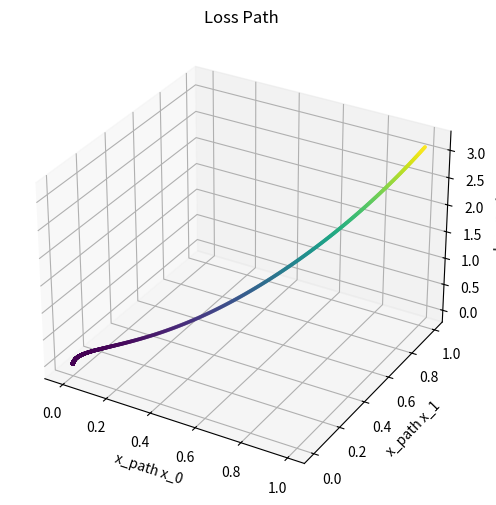
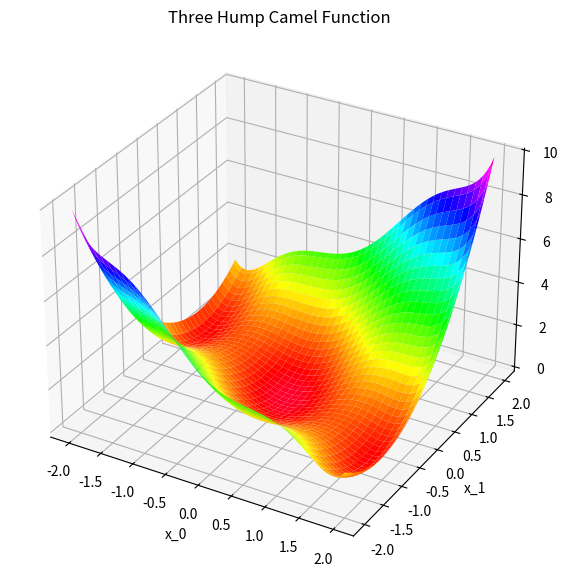
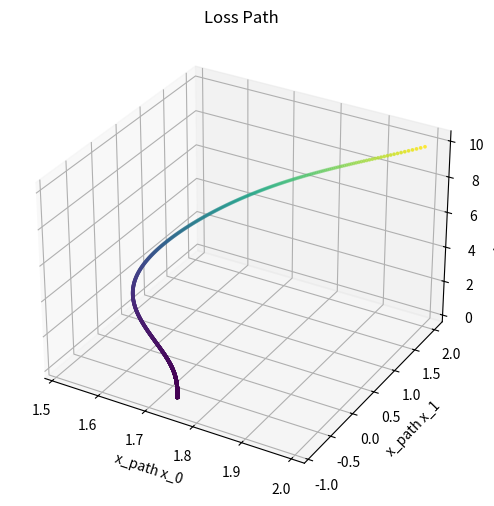
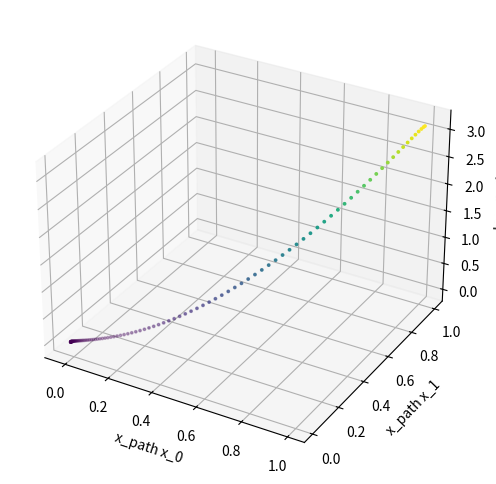
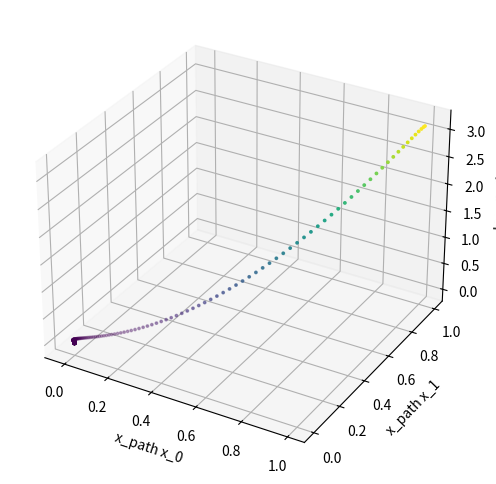

Write the Python code that produced these figures, in order.

# coding: utf-8

# # AML_2019 Coursework, Gradient Descent, Group 9
# 
# [redacted]

# In[1]:


import os
import numpy as np
import pandas as pd
import matplotlib.pyplot as plt
from matplotlib import cm
get_ipython().run_line_magic('matplotlib', 'inline')
from mpl_toolkits import mplot3d


# ### Plain Vanilla:
# Create a class which generates gradient descent:
# 
# fn_loss: the loss function to be minimised
# 
# fn_grad: the gradient of the loss function

# In[2]:


class gd_2d_plain:
    
    def __init__(self,fn_loss,fn_grad):
        self.fn_loss = fn_loss
        self.fn_grad = fn_grad
    
    def find_min(self, x_init, eta, tol):
        x = x_init
        
        loss_path = []
        x_path = []
        
        x_path.append(x)
        loss_this = self.fn_loss(x[0],x[1])
        loss_path.append(loss_this)
        g = self.fn_grad(x[0],x[1])
        n_iter = 0
        
        while g[0]>tol or g[1]>tol:
            g = self.fn_grad(x[0],x[1])
            x[0] += -eta[0]*g[0]
            x[1] += -eta[1]*g[1]
            x = [x[0],x[1]]
            x_path.append(x)
            loss_this = self.fn_loss(x[0],x[1])
            loss_path.append(loss_this)
            n_iter += 1
        
        self.loss_path = loss_path
        self.x_path = x_path
        self.loss_fn_min = loss_this
        self.x_at_min = x
        self.n_iter = n_iter


# Three-Hump Camel Function

# In[3]:


def fn_loss(x_0,x_1):
    return 2*(x_0**2)-1.05*(x_0**4)+(x_0**6)/6+x_0*x_1+x_1**2

def fn_grad(x_0,x_1):
    delta_0 = 4*x_0 - 4.2*(x_0**3)+x_0**5+x_1
    delta_1 = x_0+2*x_1
    return np.array([delta_0,delta_1])


# In[4]:


solver = gd_2d_plain(fn_loss = fn_loss, fn_grad = fn_grad)


# In[5]:


solver.find_min(x_init=[1,1], eta = [0.001, 0.001], tol = 1e-3)


# In[6]:


print('The minimum of the loss function is {0}.'.format(solver.loss_fn_min))
print('The number of iterations to find minimum is {0}.'.format(solver.n_iter))
print('The value of x which gives the minimum is {0}'.format(solver.x_at_min))  


# In[7]:


#Loss Path Graph
fig = plt.figure(figsize = (10,6))
ax = plt.axes(projection ='3d')

x0_path = np.array(solver.x_path)[:,0]
x1_path = np.array(solver.x_path)[:,1]
z_1 = solver.loss_path

ax.scatter(x0_path,x1_path,z_1,c=z_1,s=3)
ax.set_title('Loss Path')
ax.set_xlabel('x_path x_0')
ax.set_ylabel('x_path x_1')
ax.set_zlabel('loss path')


# 3D Plot:

# In[8]:


x = np.linspace(-2,2,80)
y = np.linspace(-2,2,80)
x,y = np.meshgrid(x,y)
z = fn_loss(x,y)

fig = plt.figure(figsize = (10,7))
ax = plt.axes(projection ='3d')

ax.plot_surface(x,y,z,cmap=cm.gist_rainbow)
ax.set_title('Three Hump Camel Function')
ax.set_xlabel('x_0')
ax.set_ylabel('x_1')
ax.set_zlabel('z')


# 
# 
# **Change initial point or step size to see path differences:**

# In[9]:


solver.find_min(x_init=[2,2], eta = [0.001, 0.001], tol = 1e-3)
print('The minimum of the loss function is {0}.'.format(solver.loss_fn_min))
print('The number of iterations to find minimum is {0}.'.format(solver.n_iter))
print('The value of x which gives the minimum is {0}'.format(solver.x_at_min))


# In[10]:


#Loss Path Graph
fig = plt.figure(figsize = (10,6))
ax = plt.axes(projection ='3d')

x0_path = np.array(solver.x_path)[:,0]
x1_path = np.array(solver.x_path)[:,1]
z_1 = solver.loss_path

ax.scatter(x0_path,x1_path,z_1,c=z_1,s=3)
ax.set_title('Loss Path')
ax.set_xlabel('x_path x_0')
ax.set_ylabel('x_path x_1')
ax.set_zlabel('loss path')


# In[11]:


solver.find_min(x_init=[2,2], eta = [0.1, 0.1], tol = 1e-3)
print('The minimum of the loss function is {0}.'.format(solver.loss_fn_min))
print('The number of iterations to find minimum is {0}.'.format(solver.n_iter))
print('The value of x which gives the minimum is {0}'.format(solver.x_at_min))


# In[12]:


solver.find_min(x_init=[1,1], eta = [1, 1], tol = 1e-3)
print('The minimum of the loss function is {0}.'.format(solver.loss_fn_min))
print('The number of iterations to find minimum is {0}.'.format(solver.n_iter))
print('The value of x which gives the minimum is {0}'.format(solver.x_at_min))


# **Conclusion:**
# 
# The global minimum of Three-Hump Camel Function is [0,0] with another two local minimum points. We firstly set step size as 0.001, it takes 3908 steps to reach the global minimum point. However, when change the initial point, it stops at the local minimum point. By increasing the step size, it goes back to global minimum point. This is due to the issue of plain vanilla gradient decent. When the step size is too small, the process will stop at saddle point where the gradient is zero but it is not the minimum. However, if we increase the step size to 1, we can see from the result that the process diverges and stops at anypoint where has a zero gradient.

# ### Momentum

# In[13]:


class gd_2d_momentum:
    
    def __init__(self, fn_loss, fn_grad):
        self.fn_loss = fn_loss
        self.fn_grad = fn_grad
    
    def momentum(self, x_init, eta, tol, alpha):
        x = x_init
        
        loss_path = []
        x_path = []
        
        x_path.append(x)
        loss_this = self.fn_loss(x[0],x[1])
        loss_path.append(loss_this)
        g = self.fn_grad(x[0],x[1])
        v = [0,0]
        n_iter = 0
        
        while g[0]>tol or g[1]>tol:
            g = self.fn_grad(x[0],x[1])
            v[0] = alpha*v[0] + eta[0]*g[0]
            v[1] = alpha*v[1] + eta[1]*g[1]
            v = [v[0],v[1]]
            x[0] += -v[0]
            x[1] += -v[1]
            x=[x[0],x[1]]
            x_path.append(x)
            loss_this = self.fn_loss(x[0],x[1])
            loss_path.append(loss_this)
            n_iter += 1
        
        self.loss_path = np.array(loss_path)
        self.x_path = np.array(x_path)
        self.loss_fn_min = loss_this
        self.x_at_min = x
        self.n_iter = n_iter


# In[14]:


solver_m = gd_2d_momentum(fn_loss, fn_grad)


# In[15]:


solver_m.momentum(x_init=[1,1], eta = [0.001, 0.001], tol = 1e-3,alpha = 0.9)


# In[16]:


print('The minimum of the loss function is {0}'.format(solver_m.loss_fn_min))
print('The number of iterations to find minimum is {0}.'.format(solver_m.n_iter))
print('The value of x which gives the minimum is {0}'.format(solver_m.x_at_min))               


# In[17]:


fig = plt.figure(figsize = (10,6))
ax = plt.axes(projection ='3d')

x0_path = np.array(solver_m.x_path)[:,0]
x1_path = np.array(solver_m.x_path)[:,1]
z_1 = solver_m.loss_path

ax.scatter(x0_path,x1_path,z_1,c=z_1,s=3)
ax.set_xlabel('x_path x_0')
ax.set_ylabel('x_path x_1')
ax.set_zlabel('loss path')


# ### Nesterov's Accelerated Gradient (NAG)

# In[18]:


class gd_2d_nag:
    
    def __init__(self, fn_loss, fn_grad):
        self.fn_loss = fn_loss
        self.fn_grad = fn_grad
    
    def nag(self, x_init, eta, tol, alpha):
        x = x_init
        
        loss_path = []
        x_path = []
        
        x_path.append(x)
        loss_this = self.fn_loss(x[0],x[1])
        loss_path.append(loss_this)
        g = self.fn_grad(x[0],x[1])
        nu = [0,0]
        n_iter = 0
        
        while g[0]>tol or g[1]>tol:
            mu = 1 - 3/(n_iter+1+5)
            g = self.fn_grad(x[0]-mu*nu[0],x[1]-mu*nu[1])
            nu[0] = alpha*nu[0] + eta[0]*g[0]
            nu[1]= alpha*nu[1] + eta[1]*g[1]
            nu = [nu[0],nu[1]]
            x[0] += -nu[0]
            x[1] += -nu[1]
            x = [x[0],x[1]]
            x_path.append(x)
            loss_this = self.fn_loss(x[0],x[1])
            loss_path.append(loss_this)
            n_iter += 1
            
        self.loss_path = np.array(loss_path)
        self.x_path = np.array(x_path)
        self.loss_fn_min = loss_this
        self.x_at_min = x
        self.n_iter = n_iter


# In[19]:


solver_n = gd_2d_nag(fn_loss, fn_grad)


# In[20]:


solver_n.nag(x_init=[1,1], eta = [0.001, 0.001], tol = 1e-3,alpha = 0.9)


# In[21]:


print('The minimum of the loss function is {0}'.format(solver_n.loss_fn_min))
print('The number of iterations to find minimum is {0}.'.format(solver_n.n_iter))
print('The value of x which gives the minimum is {0}'.format(solver_n.x_at_min))


# In[23]:


fig = plt.figure(figsize = (10,6))
ax = plt.axes(projection ='3d')

x0_path = np.array(solver_n.x_path)[:,0]
x1_path = np.array(solver_n.x_path)[:,1]
z_1 = solver_n.loss_path

ax.scatter(x0_path,x1_path,z_1,c=z_1,s=3)
ax.set_xlabel('x_path x_0')
ax.set_ylabel('x_path x_1')
ax.set_zlabel('loss path')


# **Conclusion:**
# 
# 

# We experiment with another two types of gradient descent, Momentum and Nesterov's Accelerated Gradient (NAG). There is a new item is included in both methods, a hyper prameter(alpha), representing how much we take part previous gradient. Based on plain vanilla, momentum method takes direction of previous gradients in the updating process at each iteration, so the process will reach minimum faster and can avoid stucking at the saddle point. NAG is very close to Memntum. It calculates gradient ahead with interim parameters, and then update the values in the same way of Momentum. We can see that both methods take less steps to reach minimum comparing with plain vanilla and the NAG's result is more accurate and closer to the global minimum point comparing with Momentum.
